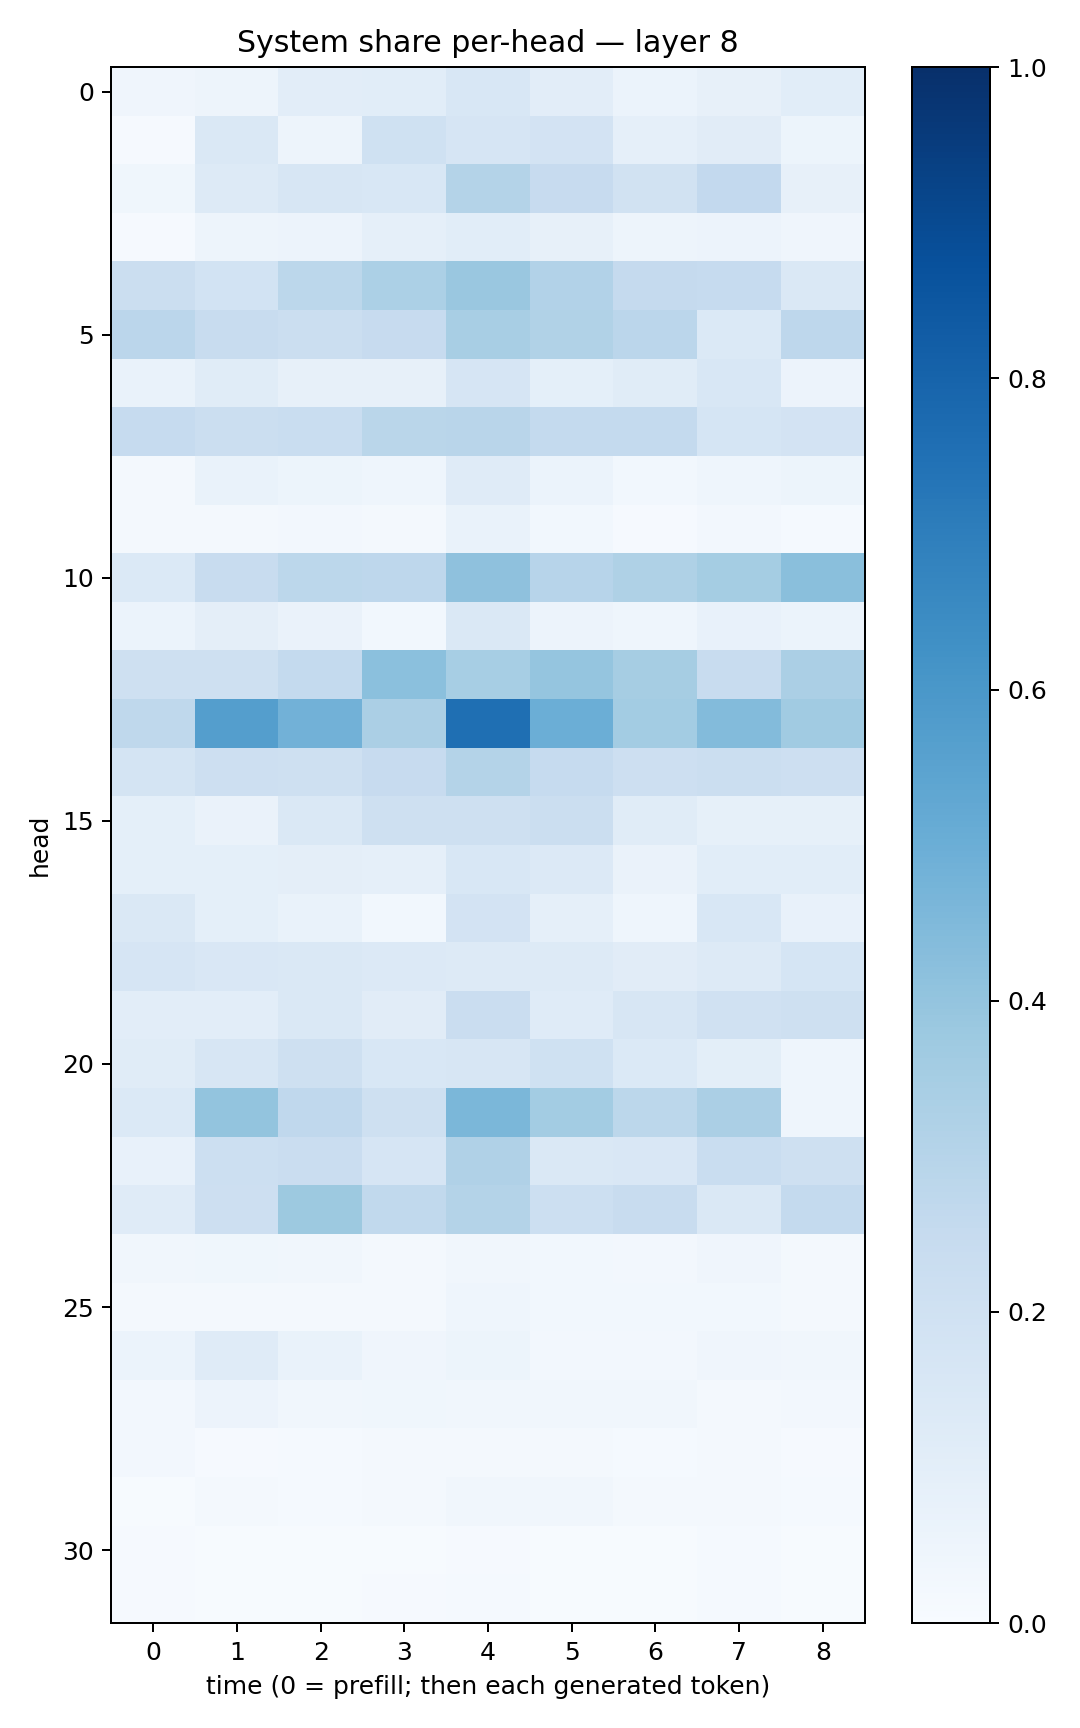

The table this chart was drawn from, first rows:
0.039379366, 0.04873932, 0.10499508, 0.1087163, 0.1554024, 0.103196464, 0.06172675, 0.081639856, 0.1074709
0.009074, 0.1464, 0.0481, 0.2027, 0.1655, 0.1817, 0.08776, 0.1108, 0.05401
0.03884, 0.1328, 0.1584, 0.1526, 0.3073, 0.2427, 0.1945, 0.2596, 0.0789
0.01047, 0.04836, 0.05625, 0.08746, 0.1069, 0.08046, 0.04962, 0.05669, 0.04088
0.2209, 0.185, 0.281, 0.3311, 0.3859, 0.3086, 0.2525, 0.2491, 0.1439
0.2845, 0.2373, 0.2247, 0.2455, 0.3401, 0.3142, 0.2851, 0.1373, 0.276
0.06757, 0.1152, 0.08122, 0.08105, 0.1679, 0.09302, 0.1151, 0.1542, 0.05546
0.2493, 0.2221, 0.2338, 0.2879, 0.2904, 0.2554, 0.254, 0.171, 0.1803
0.01659, 0.06864, 0.05098, 0.04483, 0.1181, 0.06228, 0.02932, 0.04358, 0.05343
0.01572, 0.02309, 0.02546, 0.01805, 0.06983, 0.02958, 0.01068, 0.02463, 0.01308
0.1402, 0.2355, 0.2811, 0.2768, 0.4118, 0.2942, 0.3207, 0.3535, 0.4221
0.05988, 0.09379, 0.06331, 0.03033, 0.1478, 0.0576, 0.04669, 0.07236, 0.06077
0.2052, 0.2065, 0.2573, 0.4207, 0.3454, 0.3961, 0.3492, 0.2349, 0.3325
0.2708, 0.5687, 0.4814, 0.3351, 0.7569, 0.4996, 0.3593, 0.4376, 0.3633
0.1721, 0.2143, 0.2049, 0.2425, 0.3048, 0.2497, 0.2147, 0.2188, 0.2136
0.09002, 0.06288, 0.144, 0.21, 0.209, 0.2239, 0.1136, 0.08473, 0.08509
0.09142, 0.09337, 0.09391, 0.08913, 0.1558, 0.1366, 0.06383, 0.1076, 0.1082
0.1442, 0.09111, 0.06673, 0.03088, 0.1799, 0.08755, 0.04603, 0.1526, 0.07767
0.1664, 0.1499, 0.1446, 0.1367, 0.1296, 0.1289, 0.1104, 0.1295, 0.1718
0.1047, 0.1044, 0.1455, 0.1115, 0.2292, 0.1185, 0.1569, 0.1968, 0.2091
0.1168, 0.1573, 0.2098, 0.1537, 0.1573, 0.2002, 0.1368, 0.09837, 0.04412
0.1382, 0.4012, 0.2694, 0.2088, 0.4576, 0.3587, 0.2776, 0.3329, 0.04367
0.07506, 0.2162, 0.2299, 0.1645, 0.3165, 0.1474, 0.1507, 0.2334, 0.2084
0.1181, 0.2117, 0.3758, 0.2651, 0.3079, 0.2169, 0.2393, 0.1466, 0.2576
0.03188, 0.03521, 0.03401, 0.02335, 0.03289, 0.02762, 0.02545, 0.03976, 0.02241
0.01979, 0.01916, 0.01788, 0.02314, 0.04462, 0.02857, 0.03055, 0.02895, 0.01767
0.05888, 0.12, 0.07002, 0.04035, 0.05323, 0.02719, 0.02573, 0.04068, 0.03414
0.02498, 0.05832, 0.03277, 0.03849, 0.03294, 0.03395, 0.03464, 0.01889, 0.0245
0.0253, 0.007919, 0.01368, 0.01789, 0.02037, 0.01736, 0.01188, 0.01719, 0.008388
0.005853, 0.02122, 0.01391, 0.01971, 0.03337, 0.03489, 0.02083, 0.02053, 0.01185
0.009282, 0.00565, 0.005018, 0.005034, 0.009343, 0.007352, 0.006147, 0.01198, 0.005954
0.009242, 0.007139, 0.00711, 0.00819, 0.01409, 0.007745, 0.00674, 0.01295, 0.004766
